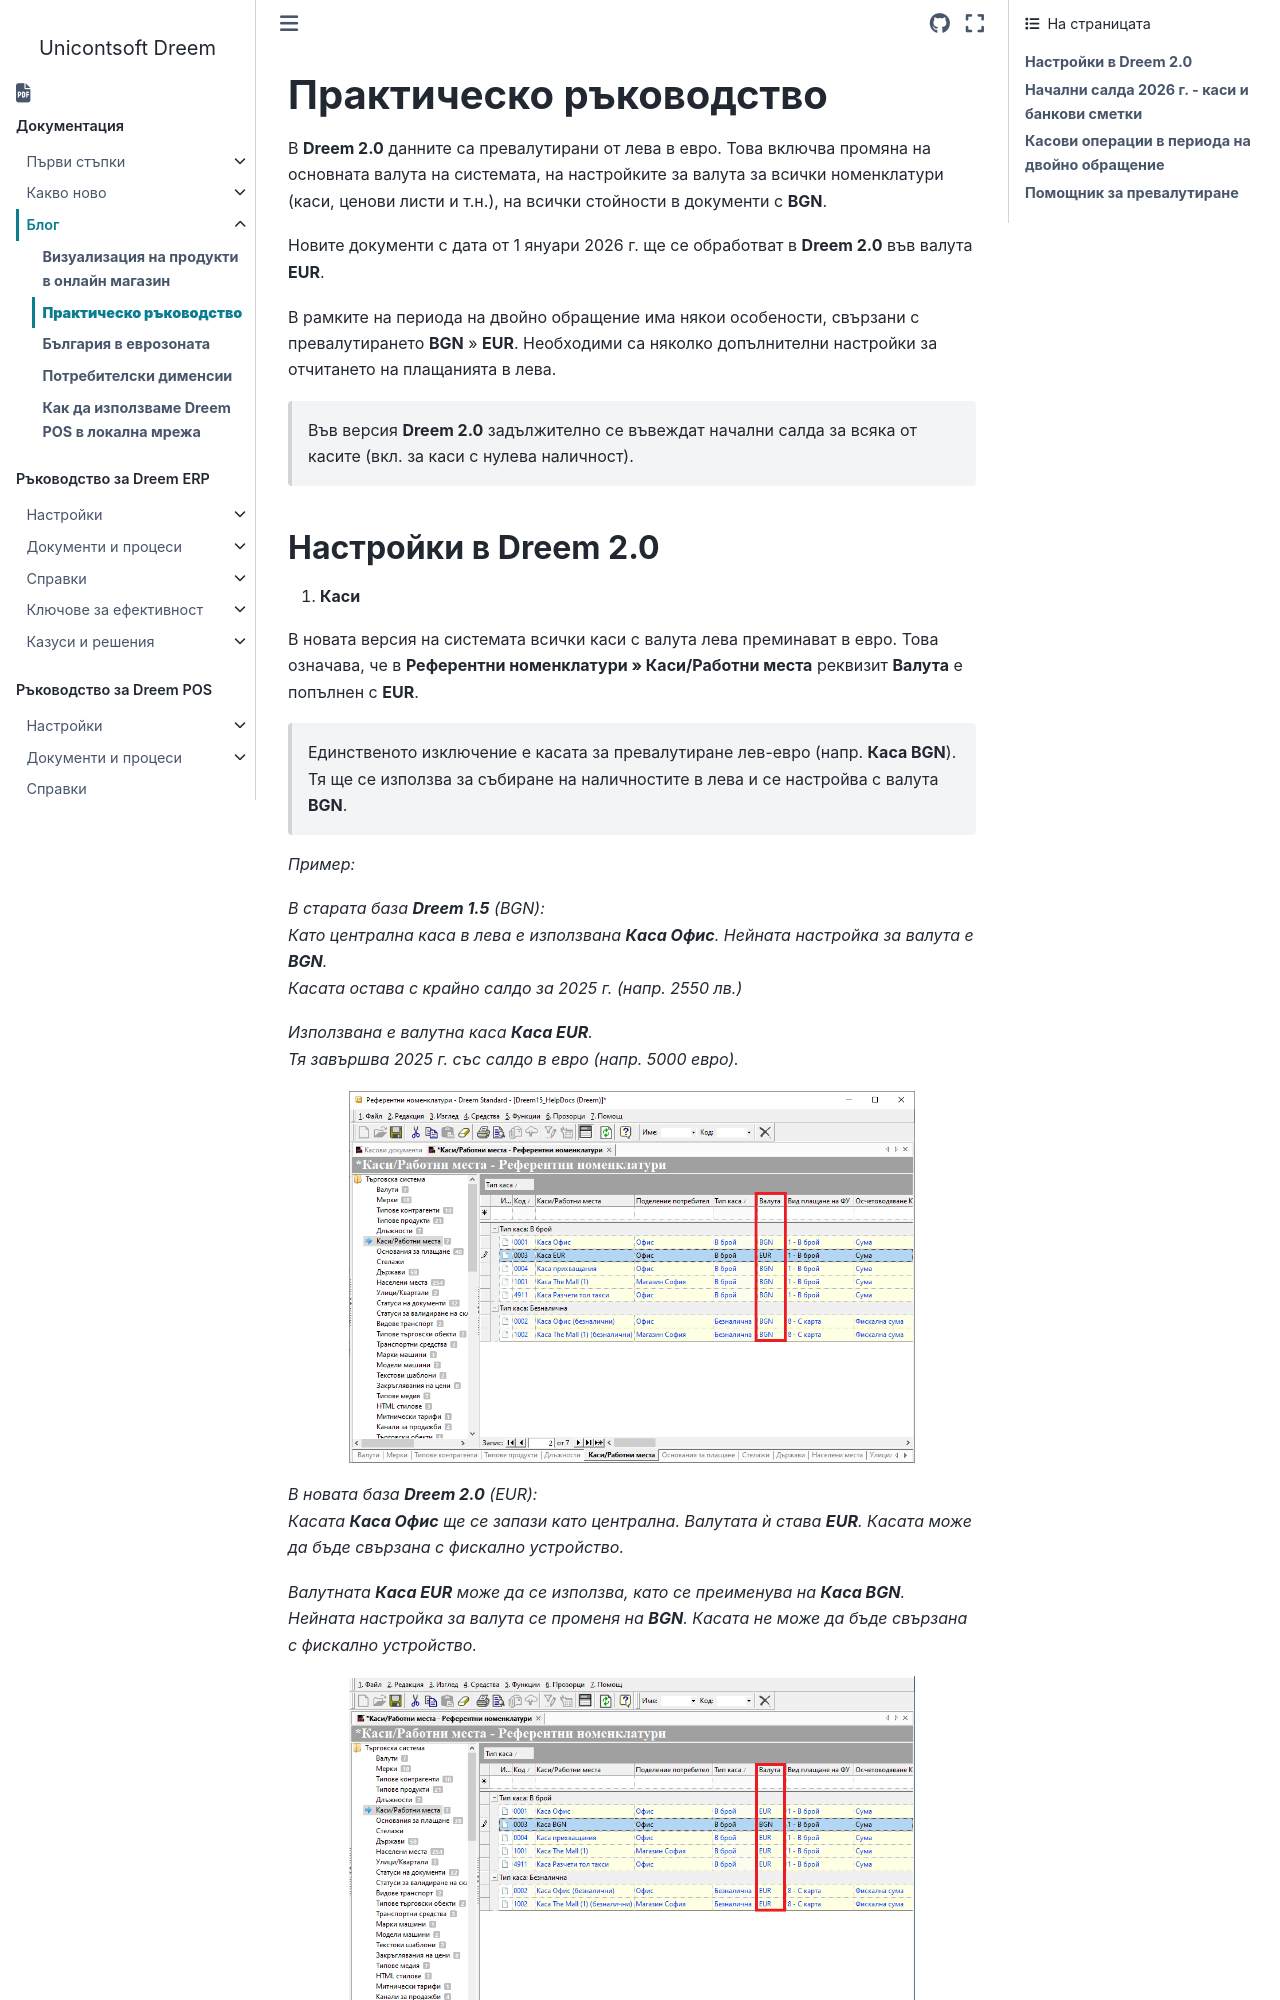

repository: Unicontsoft/unicontsoft.github.io · page: blog/20251204-BGN-EUR-exchange-guide.html · generator: sphinx


# **Практическо ръководство**  

В **Dreem 2.0** данните са превалутирани от лева в евро. Това включва промяна на основната валута на системата, на настройките за валута за всички номенклатури (каси, ценови листи и т.н.), на всички стойности в документи с **BGN**.  

Новите документи с дата от 1 януари 2026 г. ще се обработват в **Dreem 2.0** във валута **EUR**. 

В рамките на периода на двойно обращение има някои особености, свързани с превалутирането **BGN** » **EUR**. Необходими са няколко допълнителни настройки за отчитането на плащанията в лева.  

> Във версия **Dreem 2.0** задължително се въвеждат начални салда за всяка от касите (вкл. за каси с нулева наличност).
